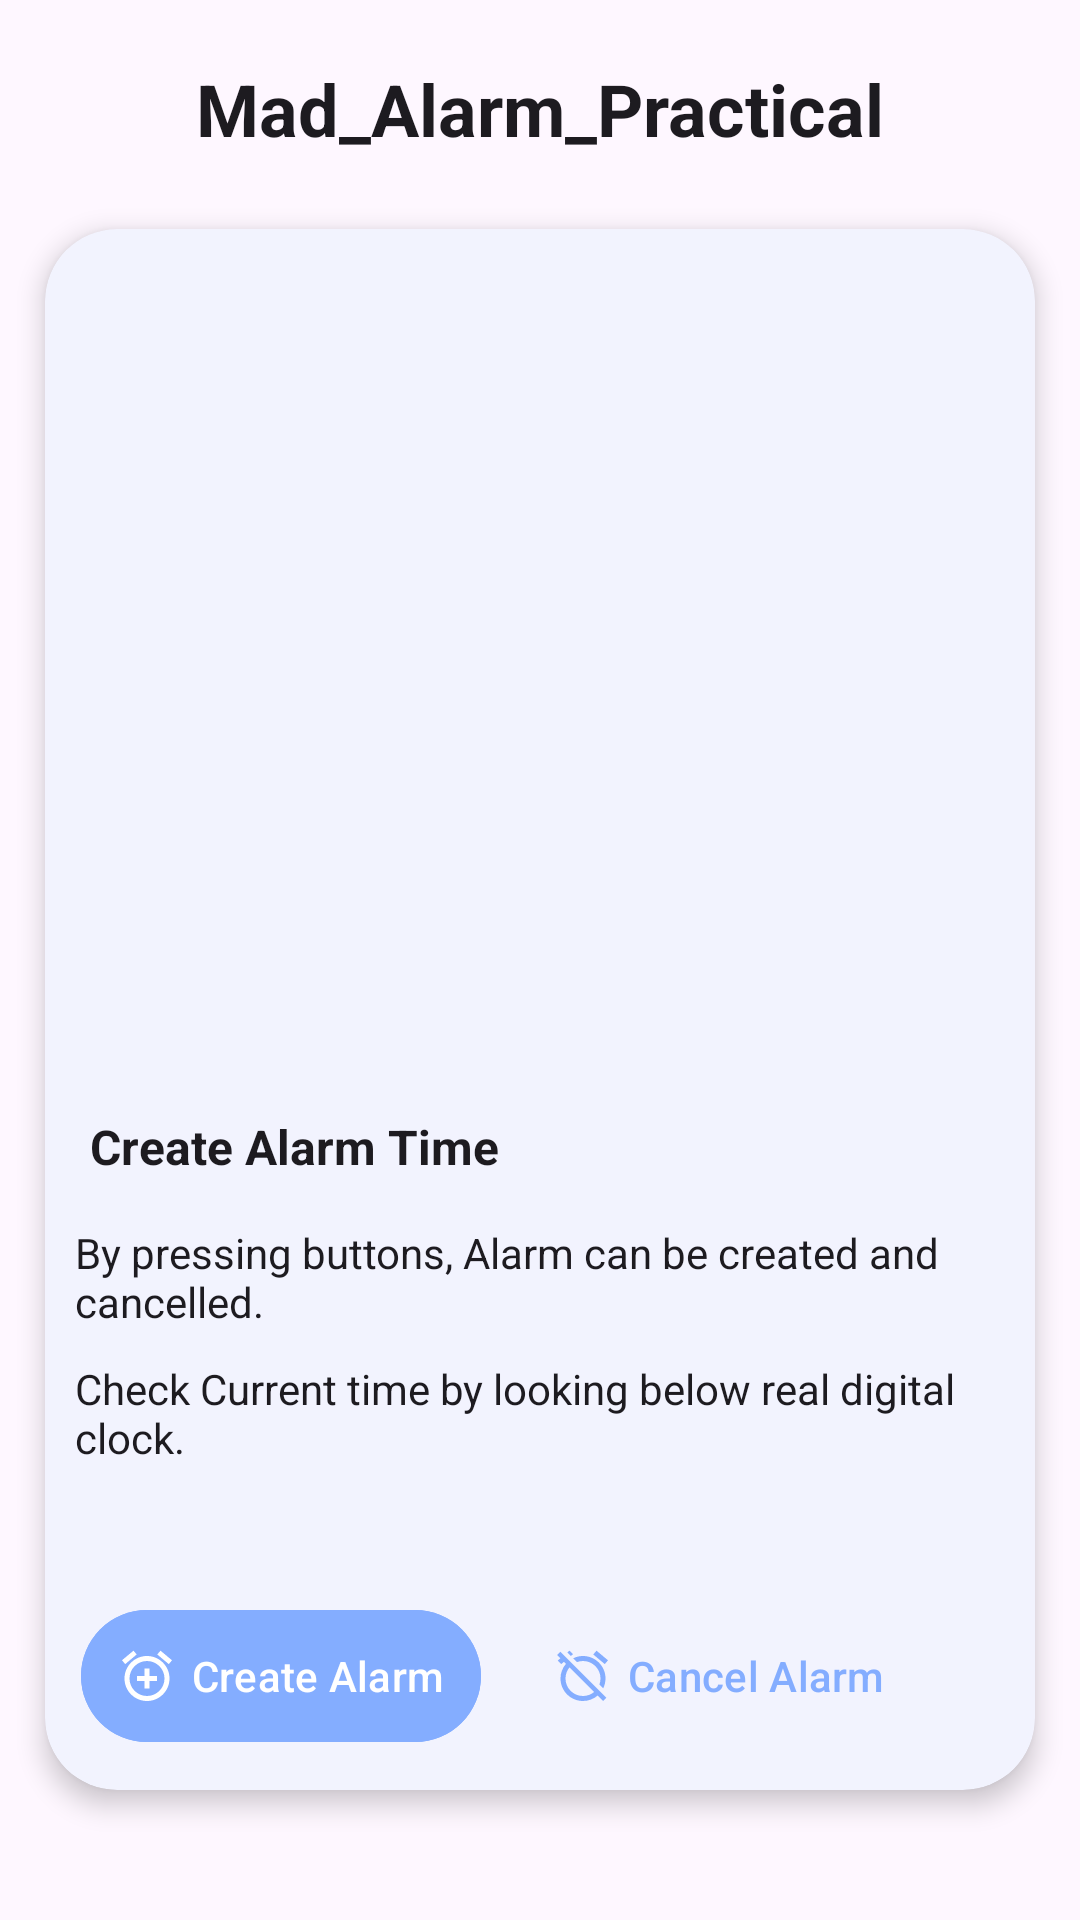

Reconstruct the res/layout file that produces this screen, plus the resources it refers to.
<!-- AndroidManifest.xml: application theme Theme.Mad_app090_p9 -->
<!-- res/layout/activity_main.xml -->
<?xml version="1.0" encoding="utf-8"?>

<androidx.constraintlayout.widget.ConstraintLayout xmlns:android="http://schemas.android.com/apk/res/android"
    xmlns:app="http://schemas.android.com/apk/res-auto"
    xmlns:tools="http://schemas.android.com/tools"
    android:layout_width="match_parent"
    android:layout_height="match_parent"
    tools:context=".MainActivity">

    <ScrollView
        android:layout_width="match_parent"
        android:layout_height="match_parent"
        app:layout_constraintStart_toStartOf="parent"
        app:layout_constraintTop_toTopOf="parent"
        android:scrollbars="none"
        android:paddingBottom="15dp">

        <androidx.constraintlayout.widget.ConstraintLayout
            android:layout_width="wrap_content"
            android:layout_height="wrap_content"
            android:paddingStart="15dp"
            android:paddingEnd="15dp"
            android:paddingBottom="24dp"
            android:clipToPadding="false">

            <TextView
                android:id="@+id/txt_title"
                android:layout_width="wrap_content"
                android:layout_height="wrap_content"
                android:text="Mad_Alarm_Practical"
                android:textSize="24sp"
                android:textStyle="bold"
                android:textColor="?android:textColorPrimary"
                android:layout_marginTop="20sp"
                app:layout_constraintEnd_toEndOf="parent"
                app:layout_constraintStart_toStartOf="parent"
                app:layout_constraintTop_toTopOf="parent" />

            <androidx.cardview.widget.CardView
                android:id="@+id/card_alarmcreate"
                android:layout_width="wrap_content"
                android:layout_height="wrap_content"
                app:layout_constraintStart_toStartOf="parent"
                app:layout_constraintEnd_toEndOf="parent"
                app:layout_constraintTop_toBottomOf="@id/txt_title"
                android:layout_marginTop="24dp"
                app:cardCornerRadius="24dp"
                style="@style/cardview"
                app:cardElevation="5dp">

                <LinearLayout
                    android:layout_width="wrap_content"
                    android:layout_height="wrap_content"
                    android:orientation="vertical">

                    <ImageView
                        android:id="@+id/img_alarm"
                        android:layout_width="wrap_content"
                        android:layout_height="280dp"
                        android:scaleType="fitXY" />

                    <TextView
                        android:layout_width="wrap_content"
                        android:layout_height="wrap_content"
                        android:text="@string/txt_alarmtitle1"
                        android:textColor="?android:textColorPrimary"
                        android:padding="15dp"
                        android:textSize="16sp"
                        android:textStyle="bold"/>

                    <TextView
                        android:layout_width="wrap_content"
                        android:layout_height="wrap_content"
                        android:text="@string/txt_alarmtitle2"
                        android:textColor="?android:textColorPrimary"
                        android:paddingStart="10dp"
                        android:paddingEnd="10dp"
                        android:textSize="14sp"/>

                    <TextView
                        android:layout_width="wrap_content"
                        android:layout_height="wrap_content"
                        android:text="@string/txt_alarmtitle3"
                        android:textColor="?android:textColorPrimary"
                        android:paddingTop="10dp"
                        android:paddingStart="10dp"
                        android:paddingEnd="15dp"
                        android:textSize="14sp"/>

                    <ImageView
                        android:id="@+id/img_heart"
                        android:layout_width="24dp"
                        android:layout_height="24dp"
                        android:layout_marginEnd="10dp"
                        android:layout_gravity="end" />

                    <LinearLayout
                        android:layout_width="match_parent"
                        android:layout_height="wrap_content"
                        android:orientation="horizontal">

                        <com.google.android.material.button.MaterialButton
                            android:layout_width="wrap_content"
                            android:layout_height="wrap_content"
                            app:icon="@drawable/baseline_add_alarm_24"
                            android:text="Create Alarm"
                            android:textSize="14sp"
                            app:iconSize="20dp"
                            android:paddingStart="20dp"
                            android:paddingEnd="20dp"
                            style="@style/text_active"
                            android:backgroundTint="#84ADFF"
                            android:layout_marginTop="20dp"
                            android:layout_marginStart="12dp"
                            android:padding="12dp"
                            app:iconPadding="5dp"
                            />

                        <com.google.android.material.button.MaterialButton
                            android:layout_width="wrap_content"
                            android:layout_height="wrap_content"
                            app:icon="@drawable/baseline_alarm_off_24"
                            android:backgroundTint="#00000000"
                            android:text="Cancel Alarm"
                            android:textSize="14sp"
                            app:iconSize="20dp"
                            app:iconTint="#84ADFF"
                            android:textColor="#84ADFF"
                            android:layout_marginTop="20dp"
                            android:layout_marginStart="12dp"
                            android:layout_marginBottom="12dp"
                            android:padding="12dp"
                            app:iconPadding="5dp"
                            android:clickable="false"/>

                    </LinearLayout>
                </LinearLayout>

            </androidx.cardview.widget.CardView>
        </androidx.constraintlayout.widget.ConstraintLayout>
    </ScrollView>
</androidx.constraintlayout.widget.ConstraintLayout>
<!-- resources referenced by this layout -->
<resources>
  <!-- drawable baseline_add_alarm_24 (drawable) -->
  <vector android:height="24dp" android:tint="#000000"
      android:viewportHeight="24" android:viewportWidth="24"
      android:width="24dp" xmlns:android="http://schemas.android.com/apk/res/android">
      <path android:fillColor="@android:color/white" android:pathData="M7.88,3.39L6.6,1.86 2,5.71l1.29,1.53 4.59,-3.85zM22,5.72l-4.6,-3.86 -1.29,1.53 4.6,3.86L22,5.72zM12,4c-4.97,0 -9,4.03 -9,9s4.02,9 9,9c4.97,0 9,-4.03 9,-9s-4.03,-9 -9,-9zM12,20c-3.87,0 -7,-3.13 -7,-7s3.13,-7 7,-7 7,3.13 7,7 -3.13,7 -7,7zM13,9h-2v3L8,12v2h3v3h2v-3h3v-2h-3L13,9z"/>
  </vector>
  <!-- drawable baseline_alarm_off_24 (drawable) -->
  <vector android:height="24dp" android:tint="#000000"
      android:viewportHeight="24" android:viewportWidth="24"
      android:width="24dp" xmlns:android="http://schemas.android.com/apk/res/android">
      <path android:fillColor="@android:color/white" android:pathData="M12,6c3.87,0 7,3.13 7,7 0,0.84 -0.16,1.65 -0.43,2.4l1.52,1.52c0.58,-1.19 0.91,-2.51 0.91,-3.92 0,-4.97 -4.03,-9 -9,-9 -1.41,0 -2.73,0.33 -3.92,0.91L9.6,6.43C10.35,6.16 11.16,6 12,6zM22,5.72l-4.6,-3.86 -1.29,1.53 4.6,3.86L22,5.72zM2.92,2.29L1.65,3.57 2.98,4.9l-1.11,0.93 1.42,1.42 1.11,-0.94 0.8,0.8C3.83,8.69 3,10.75 3,13c0,4.97 4.02,9 9,9 2.25,0 4.31,-0.83 5.89,-2.2l2.2,2.2 1.27,-1.27L3.89,3.27l-0.97,-0.98zM16.47,18.39C15.26,19.39 13.7,20 12,20c-3.87,0 -7,-3.13 -7,-7 0,-1.7 0.61,-3.26 1.61,-4.47l9.86,9.86zM8.02,3.28L6.6,1.86l-0.86,0.71 1.42,1.42 0.86,-0.71z"/>
  </vector>
  <string name="txt_alarmtitle1">Create Alarm Time</string>
  <string name="txt_alarmtitle2">By pressing buttons, Alarm can be created and cancelled.</string>
  <string name="txt_alarmtitle3">Check Current time by looking below real digital clock.</string>
  <style name="cardview">
          <item name="android:backgroundTint">#F2F3FE</item>
      </style>
  <style name="text_active">
          <item name="android:textColor">@color/white</item>
      </style>
  <style name="Theme.Mad_app090_p9" parent="Base.Theme.Mad_app090_p9" />
  <color name="white">#FFFFFFFF</color>
  <style name="Base.Theme.Mad_app090_p9" parent="Theme.Material3.DayNight.NoActionBar">
          
          
      </style>
</resources>
